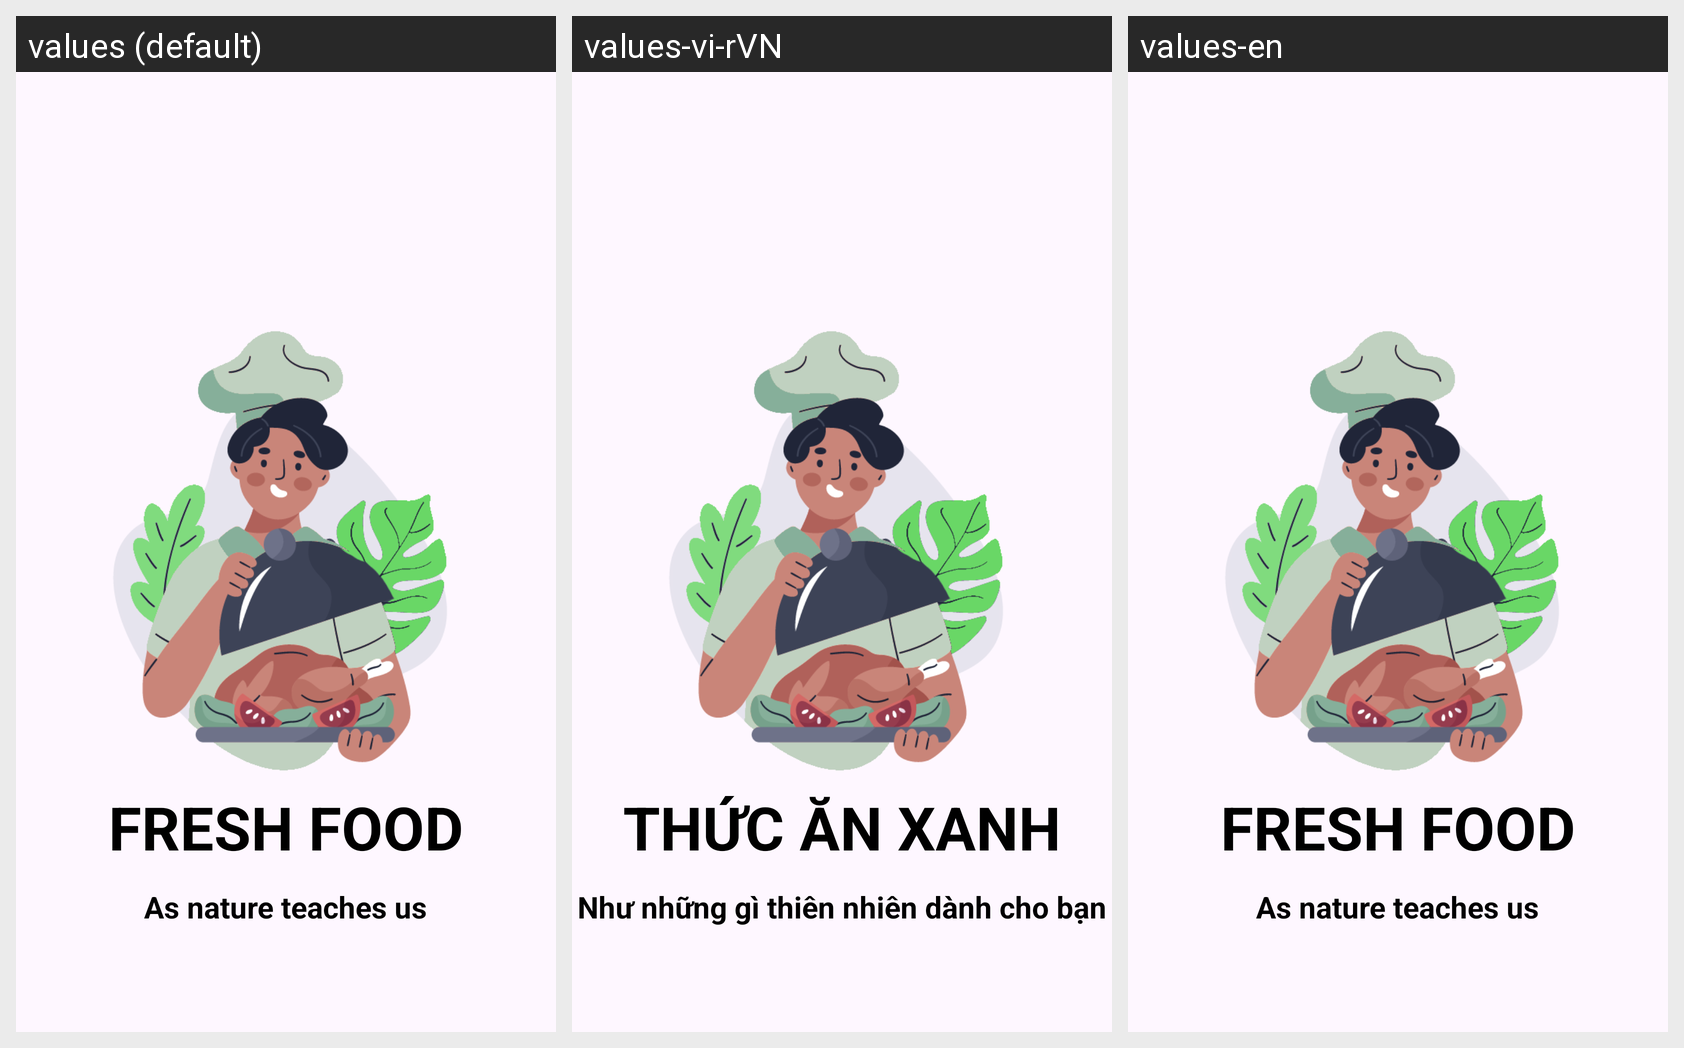

This grid shows one Android layout under several languages. Give, for every string resource on the screen, its name, the default text and each shown locale's text.
Android screen res/layout/fragment_boarding_1.xml rendered under 3 locales, left to right: values (default), values-vi-rVN, values-en. Device: Nexus 5 (rendered at 1080×1920; each locale shown at half size, 540×960, under a caption strip naming it); theme Theme.AppQLSV.
Strings drawn on this screen, with the default value and each locale's value (text and hints the layout hard-codes, and strings that could not be matched under every locale, appear in the picture but are not listed):

FRESHFOOD
  values: FRESH FOOD
  values-vi-rVN: THỨC ĂN XANH
  values-en: FRESH FOOD

Asnatureteachesus
  values: As nature teaches us
  values-vi-rVN: Như những gì thiên nhiên dành cho bạn
  values-en: As nature teaches us
